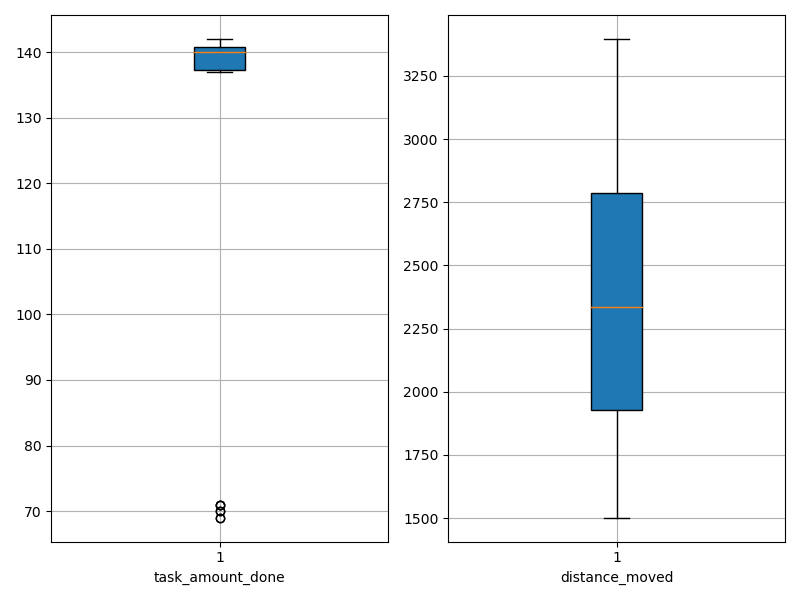

Values plotted in this chart, from the file beside it:
agent_id, task_amount_done, distance_moved
0, 69.0, 2906
1, 140.0, 2033
2, 139.0, 1574
3, 70.0, 1502
4, 70.0, 1907
5, 141.0, 2358
6, 139.0, 1870
7, 137.0, 1661
8, 138.0, 2082
9, 71.0, 1984
10, 140.0, 2290
11, 140.0, 2957
12, 140.0, 2569
13, 142.0, 2912
14, 138.0, 2747
15, 140.0, 2799
16, 71.0, 1897
17, 141.0, 1904
18, 141.0, 2857
19, 141.0, 2389
20, 142.0, 1886
21, 71.0, 3397
22, 140.0, 2313
23, 69.0, 2948
24, 140.0, 2593
25, 141.0, 2189
26, 140.0, 2583
27, 141.0, 2288
28, 140.0, 2531
29, 138.0, 2852
